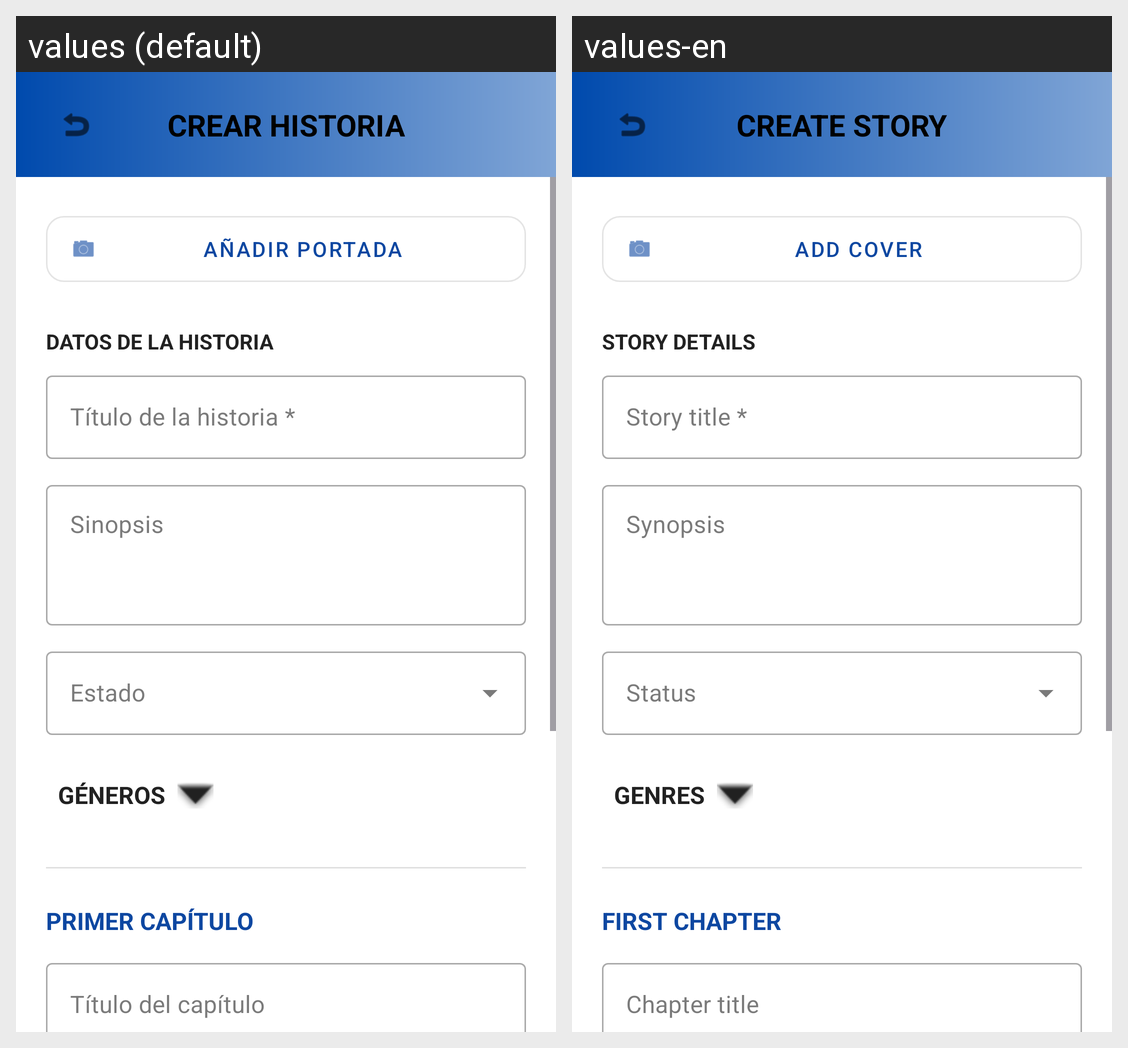

Strings drawn on this Android screen and how each of the app's shown locales translates them:
Android screen res/layout/activity_crear_historia.xml rendered under 2 locales, left to right: values (default), values-en. Device: Nexus 5 (rendered at 1080×1920; each locale shown at half size, 540×960, under a caption strip naming it); theme Theme.Nefelibata.
Strings drawn on this screen, with the default value and each locale's value (text and hints the layout hard-codes, and strings that could not be matched under every locale, appear in the picture but are not listed):

create_story_title
  values: CREAR HISTORIA
  values-en: CREATE STORY

add_cover_button
  values: AÑADIR PORTADA
  values-en: ADD COVER

story_data_label
  values: DATOS DE LA HISTORIA
  values-en: STORY DETAILS

story_title_hint
  values: Título de la historia *
  values-en: Story title *

synopsis_hint
  values: Sinopsis
  values-en: Synopsis

status_label
  values: Estado
  values-en: Status

genres_label
  values: GÉNEROS
  values-en: GENRES

first_chapter_label
  values: PRIMER CAPÍTULO
  values-en: FIRST CHAPTER

chapter_title_hint
  values: Título del capítulo
  values-en: Chapter title
